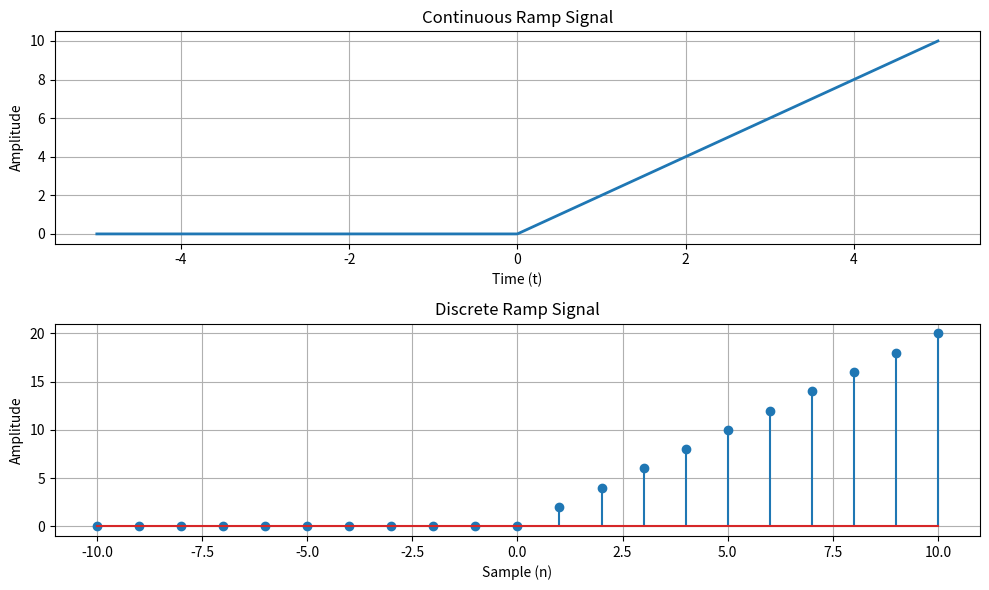

Write Python code to recreate this figure.
import numpy as np 
import matplotlib.pyplot as plt 

def simulate_continuous_ramp(time, slope): 
    ramp = np.zeros_like(time) 
    ramp[time >= 0] = slope * time[time >= 0] 
    return ramp 

def simulate_discrete_ramp(n_axis, slope): 
    ramp = np.zeros_like(n_axis) 
    ramp[n_axis >= 0] = slope * n_axis[n_axis >= 0] 
    return ramp 

# --- Continuous Ramp Setup ---
time = np.linspace(-5, 5, 1000) 
slope = 2 
continuous_ramp = simulate_continuous_ramp(time, slope) 

# --- Discrete Ramp Setup ---
n = np.arange(-10, 11) # Samples from -10 to +10
discrete_ramp = simulate_discrete_ramp(n, slope) 

# --- Plotting ---
plt.figure(figsize=(10, 6)) 

# Continuous Plot
plt.subplot(2, 1, 1) 
plt.plot(time, continuous_ramp, linewidth=2) 
plt.title('Continuous Ramp Signal') 
plt.xlabel('Time (t)') 
plt.ylabel('Amplitude') 
plt.grid(True) 

# Discrete Plot
plt.subplot(2, 1, 2) 
plt.stem(n, discrete_ramp) 
plt.title('Discrete Ramp Signal') 
plt.xlabel('Sample (n)') 
plt.ylabel('Amplitude') 
plt.grid(True) 

plt.tight_layout() 
plt.show()
